Run: headless pygame with SDL's dummy video driver; simulated clock (each Clock.tick advances the game by its frame time, no real sleeping); random seed 0; keys injected as events and as key.get_pressed() state; mouse plan: one left click at the window centre at the start of phase 2, then a move to the lower-right quarter at the start of phase 3.
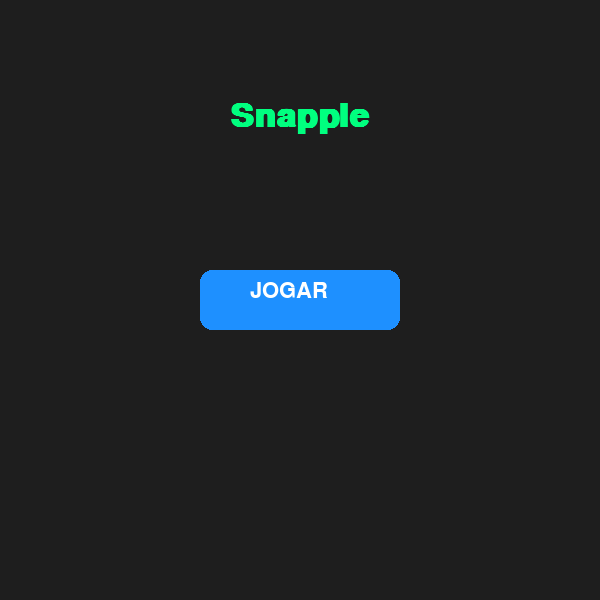
Frame 1 of 4 · flips 1–60 · no input
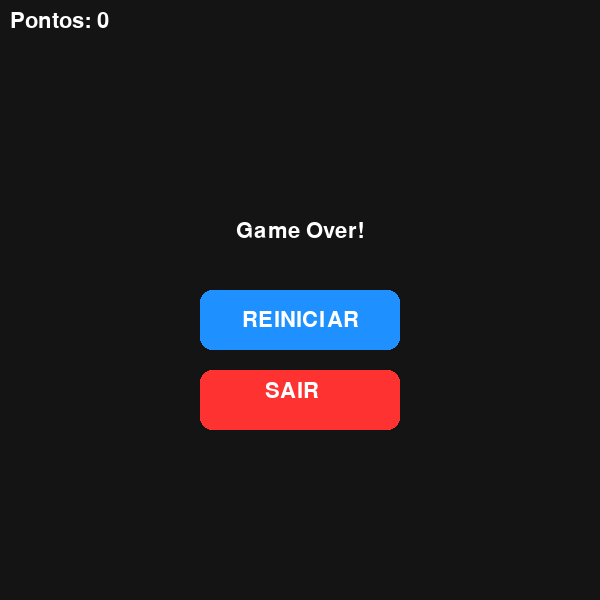
Frame 2 of 4 · flips 61–180 · clicked the window centre · tapped SPACE, RETURN · held RIGHT (→), D
Frame 3 of 4 · flips 181–300 · moved the mouse to the lower-right quarter · held DOWN (↓), S · screen unchanged from frame 2, image omitted
Frame 4 of 4 · flips 301–420 · held LEFT (←), A, UP (↑), W · screen unchanged from frame 3, image omitted

The pygame program that drew these frames:

import pygame
import random
import sys

pygame.init()
pygame.mixer.init()

VERDE = (0, 255, 127)
VERMELHO = (255, 50, 50)
AZUL = (30, 144, 255)
PRETO = (20, 20, 20)
BRANCO = (255, 255, 255)
CINZA = (40, 40, 40)
CINZA_ESCURO = (30, 30, 30)

LARGURA = 600
ALTURA = 600
TAMANHO_BLOCO = 20

fonte = pygame.font.SysFont("comicsansms", 32)
fonte_titulo = pygame.font.SysFont("comicsansms", 48, bold=True)

tela = pygame.display.set_mode((LARGURA, ALTURA))
pygame.display.set_caption("Snapple")
relogio = pygame.time.Clock()

def desenhar_cobrinha(cobrinha):
    for bloco in cobrinha:
        pygame.draw.rect(tela, VERDE, (*bloco, TAMANHO_BLOCO, TAMANHO_BLOCO), border_radius=6)

def mostrar_pontuacao(pontos):
    texto = fonte.render(f"Pontos: {pontos}", True, BRANCO)
    tela.blit(texto, (10, 10))

def tela_inicial():
    while True:
        tela.fill(CINZA_ESCURO)

        titulo = fonte_titulo.render("Snapple", True, VERDE)
        tela.blit(titulo, (LARGURA // 2 - titulo.get_width() // 2, 100))

        botao = pygame.Rect(LARGURA // 2 - 100, ALTURA // 2 - 30, 200, 60)
        pygame.draw.rect(tela, AZUL, botao, border_radius=12)
        texto_botao = fonte.render("JOGAR", True, BRANCO)
        tela.blit(texto_botao, (botao.x + 50, botao.y + 10))

        pygame.display.update()

        for evento in pygame.event.get():
            if evento.type == pygame.QUIT:
                pygame.quit()
                sys.exit()
            elif evento.type == pygame.MOUSEBUTTONDOWN:
                if botao.collidepoint(evento.pos):
                    return

def jogo():
    x = LARGURA // 2
    y = ALTURA // 2
    dx = TAMANHO_BLOCO
    dy = 0
    cobrinha = []
    comprimento = 3

    fruta_x = random.randrange(0, LARGURA, TAMANHO_BLOCO)
    fruta_y = random.randrange(0, ALTURA, TAMANHO_BLOCO)

    rodando = True
    pontos = 0

    while rodando:
        tela.fill(CINZA)

        direcao_alterada = False  # Impede múltiplas mudanças de direção no mesmo frame

        for evento in pygame.event.get():
            if evento.type == pygame.QUIT:
                rodando = False
            elif evento.type == pygame.KEYDOWN and not direcao_alterada:
                if (evento.key == pygame.K_UP or evento.key == pygame.K_w) and dy == 0:
                    dx, dy = 0, -TAMANHO_BLOCO
                    direcao_alterada = True
                elif (evento.key == pygame.K_DOWN or evento.key == pygame.K_s) and dy == 0:
                    dx, dy = 0, TAMANHO_BLOCO
                    direcao_alterada = True
                elif (evento.key == pygame.K_LEFT or evento.key == pygame.K_a) and dx == 0:
                    dx, dy = -TAMANHO_BLOCO, 0
                    direcao_alterada = True
                elif (evento.key == pygame.K_RIGHT or evento.key == pygame.K_d) and dx == 0:
                    dx, dy = TAMANHO_BLOCO, 0
                    direcao_alterada = True

        x += dx
        y += dy

        if x < 0 or x >= LARGURA or y < 0 or y >= ALTURA:
            break

        cobrinha.append((x, y))
        if len(cobrinha) > comprimento:
            del cobrinha[0]

        if len(cobrinha) != len(set(cobrinha)):
            break

        if x == fruta_x and y == fruta_y:
            fruta_x = random.randrange(0, LARGURA, TAMANHO_BLOCO)
            fruta_y = random.randrange(0, ALTURA, TAMANHO_BLOCO)
            comprimento += 1
            pontos += 1

        pygame.draw.rect(tela, VERMELHO, (fruta_x, fruta_y, TAMANHO_BLOCO, TAMANHO_BLOCO), border_radius=8)
        desenhar_cobrinha(cobrinha)
        mostrar_pontuacao(pontos)

        pygame.display.update()
        relogio.tick(min(6 + pontos // 3, 20))

    while True:
        tela.fill(PRETO)

        texto_game_over = fonte.render("Game Over!", True, BRANCO)
        tela.blit(texto_game_over, (LARGURA // 2 - texto_game_over.get_width() // 2, ALTURA // 2 - 80))

        mostrar_pontuacao(pontos)

        botao_restart = pygame.Rect(LARGURA // 2 - 100, ALTURA // 2 - 10, 200, 60)
        pygame.draw.rect(tela, AZUL, botao_restart, border_radius=12)
        texto_restart = fonte.render("REINICIAR", True, BRANCO)
        tela.blit(texto_restart, (
            botao_restart.x + botao_restart.width // 2 - texto_restart.get_width() // 2,
            botao_restart.y + botao_restart.height // 2 - texto_restart.get_height() // 2
        ))

        botao_sair = pygame.Rect(LARGURA // 2 - 100, ALTURA // 2 + 70, 200, 60)
        pygame.draw.rect(tela, VERMELHO, botao_sair, border_radius=12)
        texto_sair = fonte.render("SAIR", True, BRANCO)
        tela.blit(texto_sair, (botao_sair.x + 65, botao_sair.y + 10))

        pygame.display.update()

        for evento in pygame.event.get():
            if evento.type == pygame.QUIT:
                pygame.quit()
                sys.exit()
            elif evento.type == pygame.MOUSEBUTTONDOWN:
                if botao_restart.collidepoint(evento.pos):
                    jogo()
                    return
                elif botao_sair.collidepoint(evento.pos):
                    pygame.quit()
                    sys.exit()

if __name__ == "__main__":
    tela_inicial()
    jogo()
 
